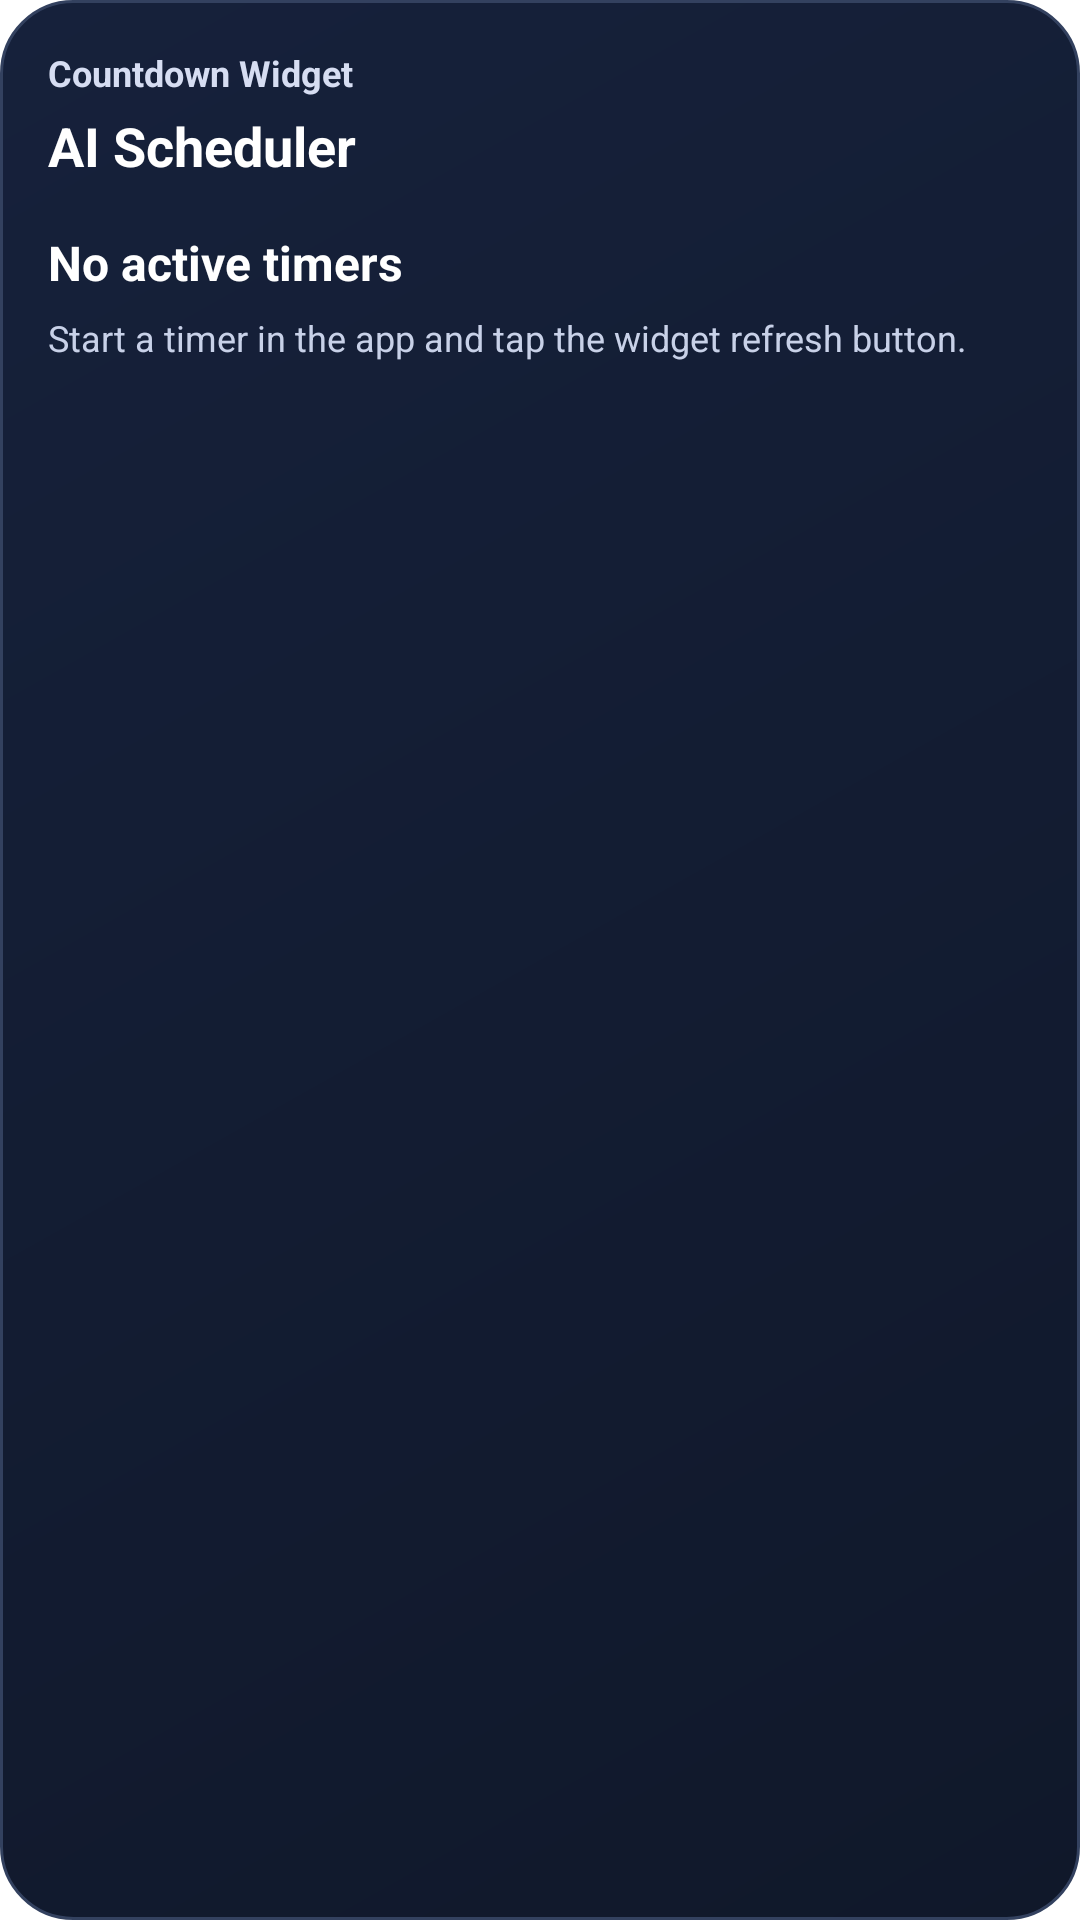

The Android layout XML behind this screen, and the referenced resources:
<!-- AndroidManifest.xml: fallback theme Theme.MaterialComponents.DayNight.NoActionBar -->
<!-- res/layout/scheduler_home_widget.xml -->
<?xml version="1.0" encoding="utf-8"?>
<LinearLayout xmlns:android="http://schemas.android.com/apk/res/android"
    android:id="@+id/widget_root"
    android:layout_width="match_parent"
    android:layout_height="match_parent"
    android:background="@drawable/widget_panel_bg"
    android:orientation="vertical"
    android:padding="16dp">

    <TextView
        android:id="@+id/widget_header"
        android:layout_width="wrap_content"
        android:layout_height="wrap_content"
        android:text="Countdown Widget"
        android:textColor="#D6DDF2"
        android:textSize="12sp"
        android:textStyle="bold" />

    <TextView
        android:id="@+id/widget_brand"
        android:layout_width="wrap_content"
        android:layout_height="wrap_content"
        android:layout_marginTop="4dp"
        android:text="AI Scheduler"
        android:textColor="@android:color/white"
        android:textSize="18sp"
        android:textStyle="bold" />

    <LinearLayout
        android:id="@+id/widget_empty_state"
        android:layout_width="match_parent"
        android:layout_height="wrap_content"
        android:layout_marginTop="16dp"
        android:orientation="vertical">

        <TextView
            android:layout_width="wrap_content"
            android:layout_height="wrap_content"
            android:text="No active timers"
            android:textColor="@android:color/white"
            android:textSize="16sp"
            android:textStyle="bold" />

        <TextView
            android:layout_width="wrap_content"
            android:layout_height="wrap_content"
            android:layout_marginTop="6dp"
            android:text="Start a timer in the app and tap the widget refresh button."
            android:textColor="#C8D1E8"
            android:textSize="12sp" />
    </LinearLayout>

    <LinearLayout
        android:id="@+id/widget_list"
        android:layout_width="match_parent"
        android:layout_height="wrap_content"
        android:layout_marginTop="14dp"
        android:orientation="vertical"
        android:visibility="gone">

        <LinearLayout
            android:id="@+id/timer_row_1"
            android:layout_width="match_parent"
            android:layout_height="wrap_content"
            android:layout_marginBottom="8dp"
            android:background="@drawable/widget_timer_row_bg"
            android:orientation="vertical"
            android:padding="12dp">

            <TextView
                android:id="@+id/timer_title_1"
                android:layout_width="match_parent"
                android:layout_height="wrap_content"
                android:ellipsize="end"
                android:maxLines="1"
                android:textColor="@android:color/white"
                android:textSize="15sp"
                android:textStyle="bold" />

            <TextView
                android:id="@+id/timer_subtitle_1"
                android:layout_width="wrap_content"
                android:layout_height="wrap_content"
                android:layout_marginTop="4dp"
                android:textColor="#FFCF54"
                android:textSize="13sp" />
        </LinearLayout>

        <LinearLayout
            android:id="@+id/timer_row_2"
            android:layout_width="match_parent"
            android:layout_height="wrap_content"
            android:layout_marginBottom="8dp"
            android:background="@drawable/widget_timer_row_bg"
            android:orientation="vertical"
            android:padding="12dp">

            <TextView
                android:id="@+id/timer_title_2"
                android:layout_width="match_parent"
                android:layout_height="wrap_content"
                android:ellipsize="end"
                android:maxLines="1"
                android:textColor="@android:color/white"
                android:textSize="15sp"
                android:textStyle="bold" />

            <TextView
                android:id="@+id/timer_subtitle_2"
                android:layout_width="wrap_content"
                android:layout_height="wrap_content"
                android:layout_marginTop="4dp"
                android:textColor="#FFCF54"
                android:textSize="13sp" />
        </LinearLayout>

        <LinearLayout
            android:id="@+id/timer_row_3"
            android:layout_width="match_parent"
            android:layout_height="wrap_content"
            android:background="@drawable/widget_timer_row_bg"
            android:orientation="vertical"
            android:padding="12dp">

            <TextView
                android:id="@+id/timer_title_3"
                android:layout_width="match_parent"
                android:layout_height="wrap_content"
                android:ellipsize="end"
                android:maxLines="1"
                android:textColor="@android:color/white"
                android:textSize="15sp"
                android:textStyle="bold" />

            <TextView
                android:id="@+id/timer_subtitle_3"
                android:layout_width="wrap_content"
                android:layout_height="wrap_content"
                android:layout_marginTop="4dp"
                android:textColor="#FFCF54"
                android:textSize="13sp" />
        </LinearLayout>
    </LinearLayout>

</LinearLayout>
<!-- resources referenced by this layout -->
<resources>
  <!-- drawable widget_panel_bg (drawable) -->
  <?xml version="1.0" encoding="utf-8"?>
  <shape xmlns:android="http://schemas.android.com/apk/res/android"
      android:shape="rectangle">
      <corners android:radius="24dp" />
      <gradient
          android:angle="315"
          android:endColor="#10182A"
          android:startColor="#16213B" />
      <stroke
          android:width="1dp"
          android:color="#33415F" />
  </shape>
  <!-- drawable widget_timer_row_bg (drawable) -->
  <?xml version="1.0" encoding="utf-8"?>
  <shape xmlns:android="http://schemas.android.com/apk/res/android"
      android:shape="rectangle">
      <corners android:radius="18dp" />
      <solid android:color="#1D2741" />
      <stroke
          android:width="1dp"
          android:color="#2C3858" />
  </shape>
</resources>
